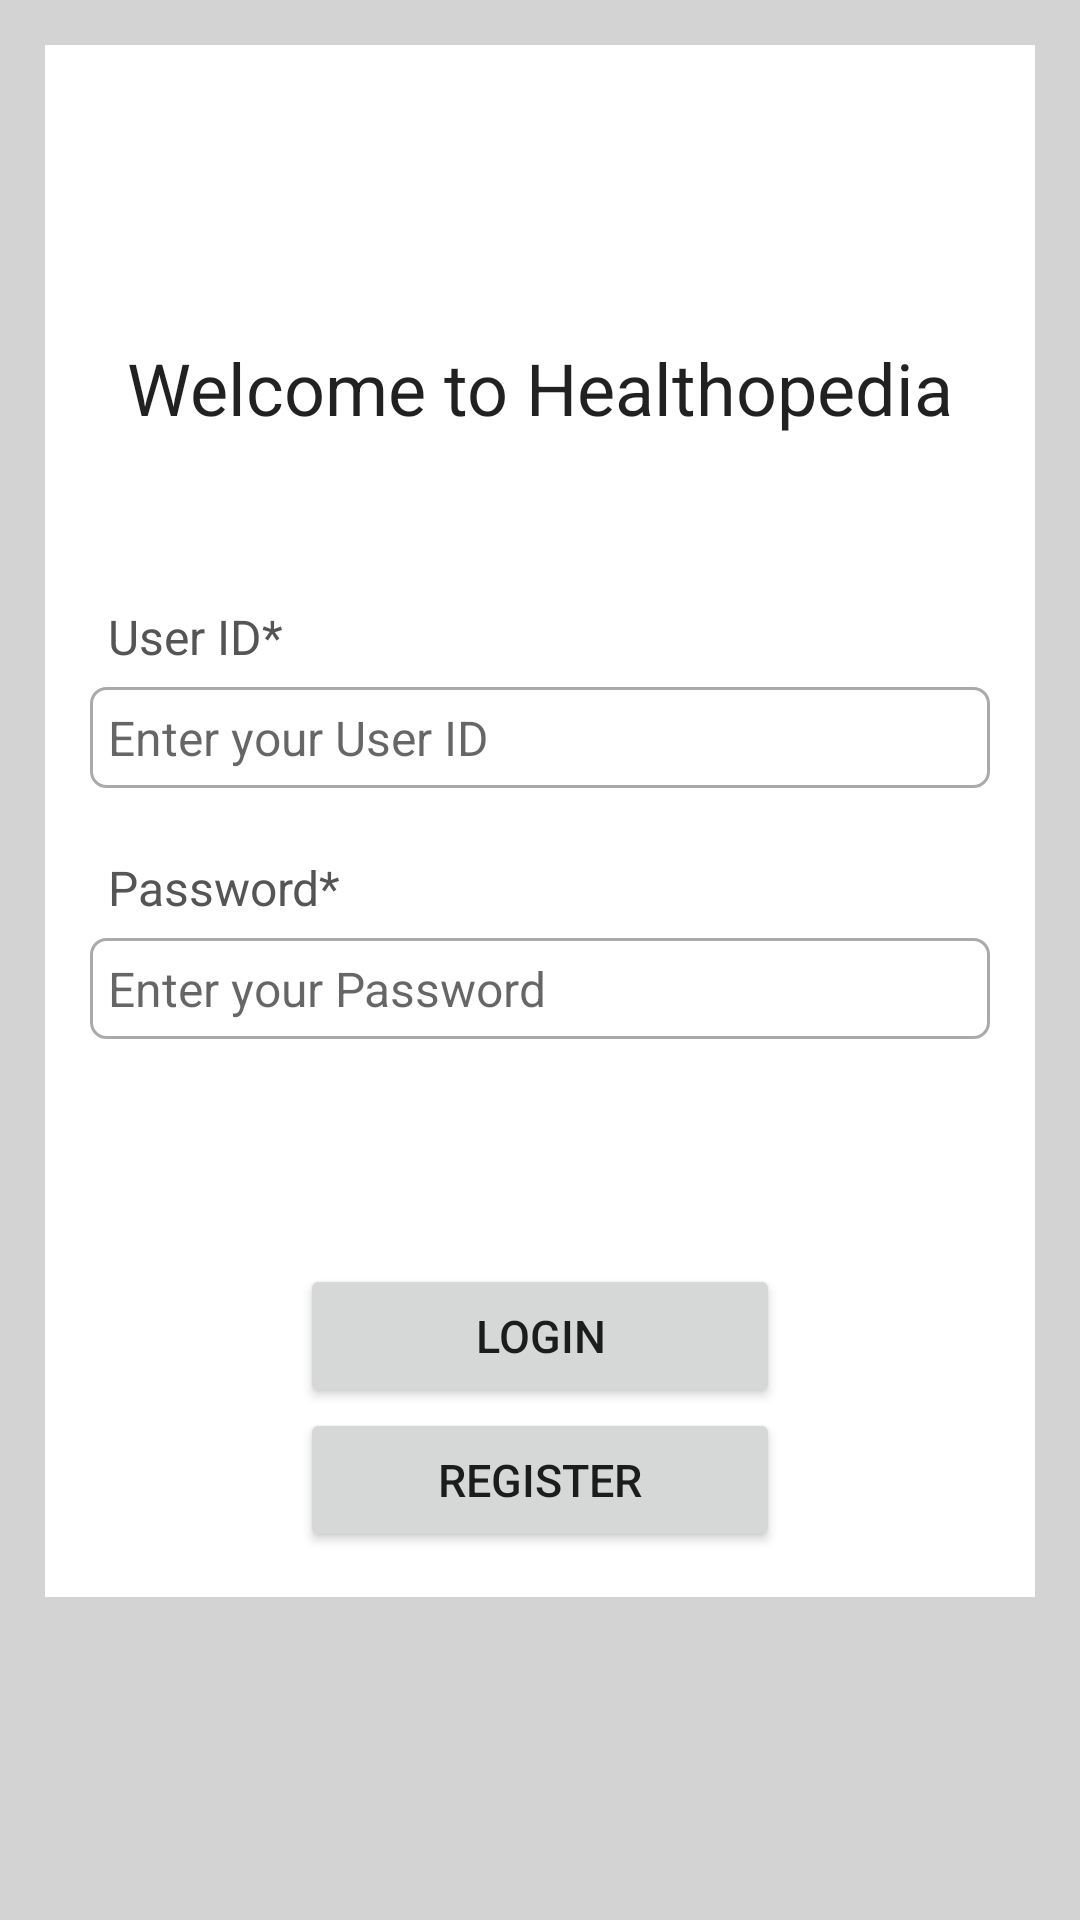

Here is an Android app screen rendered from its layout file. Give the layout XML and the strings, colors and styles it references.
<!-- AndroidManifest.xml: application theme Theme.LoginWithSignUp -->
<!-- res/layout/activity_main.xml -->
<?xml version="1.0" encoding="utf-8"?>
<ScrollView xmlns:android="http://schemas.android.com/apk/res/android"
    xmlns:app="http://schemas.android.com/apk/res-auto"
    xmlns:tools="http://schemas.android.com/tools"
    android:layout_width="match_parent"
    android:layout_height="match_parent"
    android:layout_margin="10dp"
    android:orientation="vertical"
    tools:context=".MainActivity"
    android:background="@color/light_gray">

    <RelativeLayout
        android:layout_width="match_parent"
        android:layout_height="wrap_content"
        android:padding="15dp"
        android:layout_margin="15dp"
        android:background="@color/white">

        <ImageView
            android:layout_width="wrap_content"
            android:layout_height="wrap_content"
            android:id="@+id/imageView_logo"
            android:layout_gravity="center"
            android:layout_marginTop="28dp"
            android:maxWidth="180dp"
            android:adjustViewBounds="true"
            android:layout_centerHorizontal="true"
            android:padding="15dp"
            android:src="@drawable/icon" />

        <TextView
            android:layout_width="match_parent"
            android:layout_height="wrap_content"
            android:layout_marginTop="25dp"
            android:id="@+id/textView_main_head"
            android:text="Welcome to Healthopedia"
            android:textAlignment="center"
            android:textAppearance="@style/TextAppearance.AppCompat.Headline"
            android:layout_below="@id/imageView_logo"/>


        <TextView
            android:layout_width="match_parent"
            android:layout_height="wrap_content"
            android:id="@+id/textView_login_UID"
            android:layout_below="@id/textView_main_head"
            android:text="User ID*"
            android:textColor="#555555"
            android:padding="6dp"
            android:textSize="16sp"
            android:layout_marginTop="50dp"/>


        <EditText
            android:id="@+id/editUserID"
            android:layout_width="match_parent"
            android:layout_height="wrap_content"
            android:layout_below="@id/textView_login_UID"
            android:hint="@string/edit_userid"
            android:padding="6dp"
            android:textSize="16sp"
            android:inputType="textPersonName"
            android:background="@drawable/border"/>

        <TextView
            android:layout_width="match_parent"
            android:layout_height="wrap_content"
            android:id="@+id/textView_login_pwd"
            android:layout_below="@id/textView_login_UID"
            android:text="Password*"
            android:textColor="#555555"
            android:padding="6dp"
            android:textSize="16sp"
            android:layout_marginTop="50dp"/>

        <EditText
            android:id="@+id/editPassword"
            android:layout_width="match_parent"
            android:layout_height="wrap_content"
            android:hint="@string/edit_password"
            android:layout_below="@id/textView_login_pwd"
            android:inputType="textPassword"
            android:padding="6dp"
            android:textSize="16sp"
            android:background="@drawable/border"/>

        <Button
            android:layout_width="match_parent"
            android:layout_height="wrap_content"
            android:id="@+id/btnLogin"
            android:layout_marginTop="75dp"
            android:text="@string/btn_login"
            android:textSize="15sp"
            android:layout_below="@id/editPassword"
            android:layout_marginLeft="70dp"
            android:layout_marginRight="70dp"/>

        <Button
            android:id="@+id/btnSignup"
            android:layout_width="match_parent"
            android:layout_height="wrap_content"
            android:text="@string/btn_signup"
            android:textSize="15sp"
            android:layout_marginLeft="70dp"
            android:layout_marginRight="70dp"
            android:layout_below="@id/btnLogin"/>

    </RelativeLayout>



</ScrollView>
<!-- resources referenced by this layout -->
<resources>
  <color name="light_gray">#D3D3D3</color>
  <color name="white">#FFFFFF</color>
  <!-- drawable border (drawable-v24) -->
  <?xml version="1.0" encoding="utf-8"?>
  <shape xmlns:android="http://schemas.android.com/apk/res/android">
  
      
      <solid android:color="#FFFFFF"/>
  
      
      <stroke android:width="1dp" android:color="#AAAAAA"/>
  
      
      <corners android:radius="5dp"/>
  
  </shape>
  <string name="btn_login">Login</string>
  <string name="btn_signup">Register</string>
  <string name="edit_password">Enter your Password</string>
  <string name="edit_userid">Enter your User ID</string>
  <style name="Theme.LoginWithSignUp" parent="Theme.MaterialComponents.DayNight.DarkActionBar">
          
          <item name="colorPrimary">@color/purple_500</item>
          <item name="colorPrimaryVariant">@color/purple_700</item>
          <item name="colorOnPrimary">@color/white</item>
          
          <item name="colorSecondary">@color/teal_200</item>
          <item name="colorSecondaryVariant">@color/teal_700</item>
          <item name="colorOnSecondary">@color/black</item>
          
          <item name="android:statusBarColor" tools:targetApi="l">?attr/colorPrimaryVariant</item>
          
      </style>
  <color name="purple_500">#FF6200EE</color>
  <color name="purple_700">#FF3700B3</color>
  <color name="teal_200">#FF03DAC5</color>
  <color name="teal_700">#FF018786</color>
  <color name="black">#FF000000</color>
</resources>
